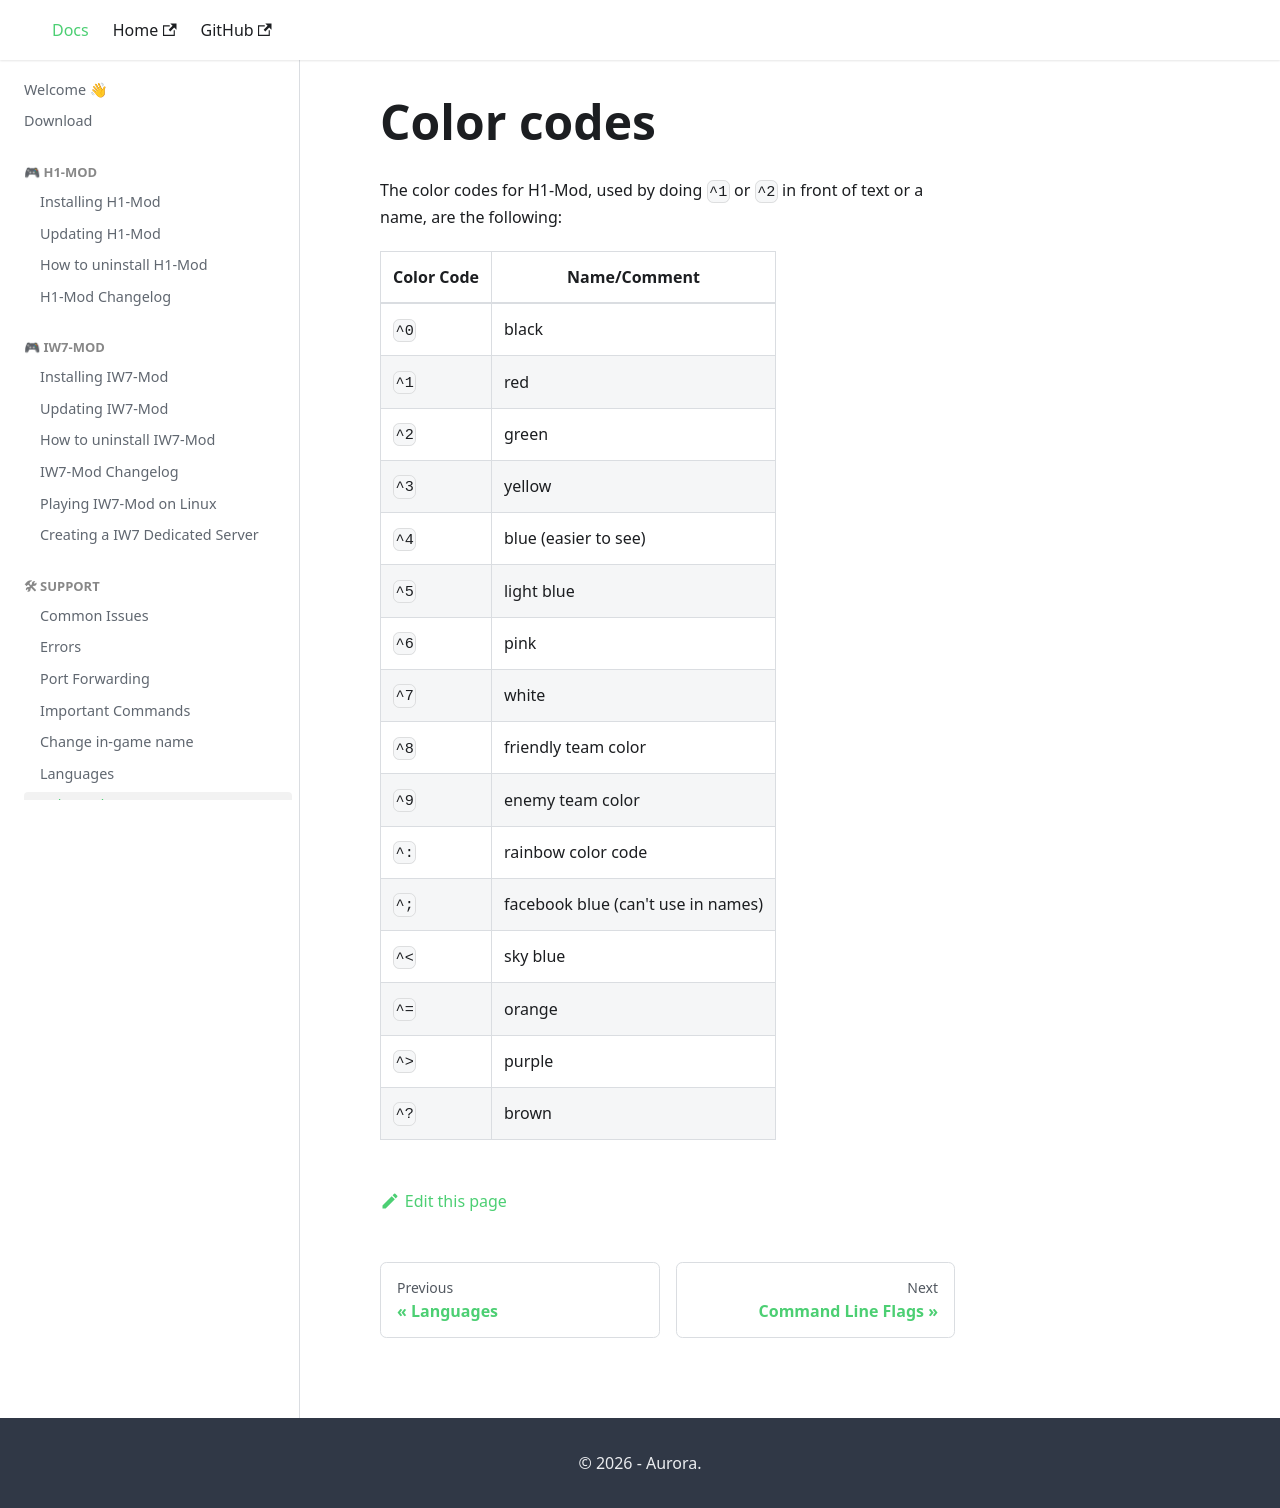

repository: auroramod/docs · page: colorcodes.html · generator: docusaurus

# Color codes

The color codes for H1-Mod, used by doing `^1` or `^2` in front of text or a name, are the following:

| Color Code | Name/Comment                                        |
|------------|-----------------------------------------------------|
| `^0`       | black                                               |
| `^1`       | red                                                 |
| `^2`       | green                                               |
| `^3`       | yellow                                              |
| `^4`       | blue (easier to see)                                |
| `^5`       | light blue                                          |
| `^6`       | pink                                                |
| `^7`       | white                                               |
| `^8`       | friendly team color                                 |
| `^9`       | enemy team color                                    |
| `^:`       | rainbow color code                                  |
| `^;`       | facebook blue (can't use in names)                  |
| `^<`       | sky blue                                            |
| `^=`       | orange                                              |
| `^>`       | purple                                              |
| `^?`       | brown                                               |
